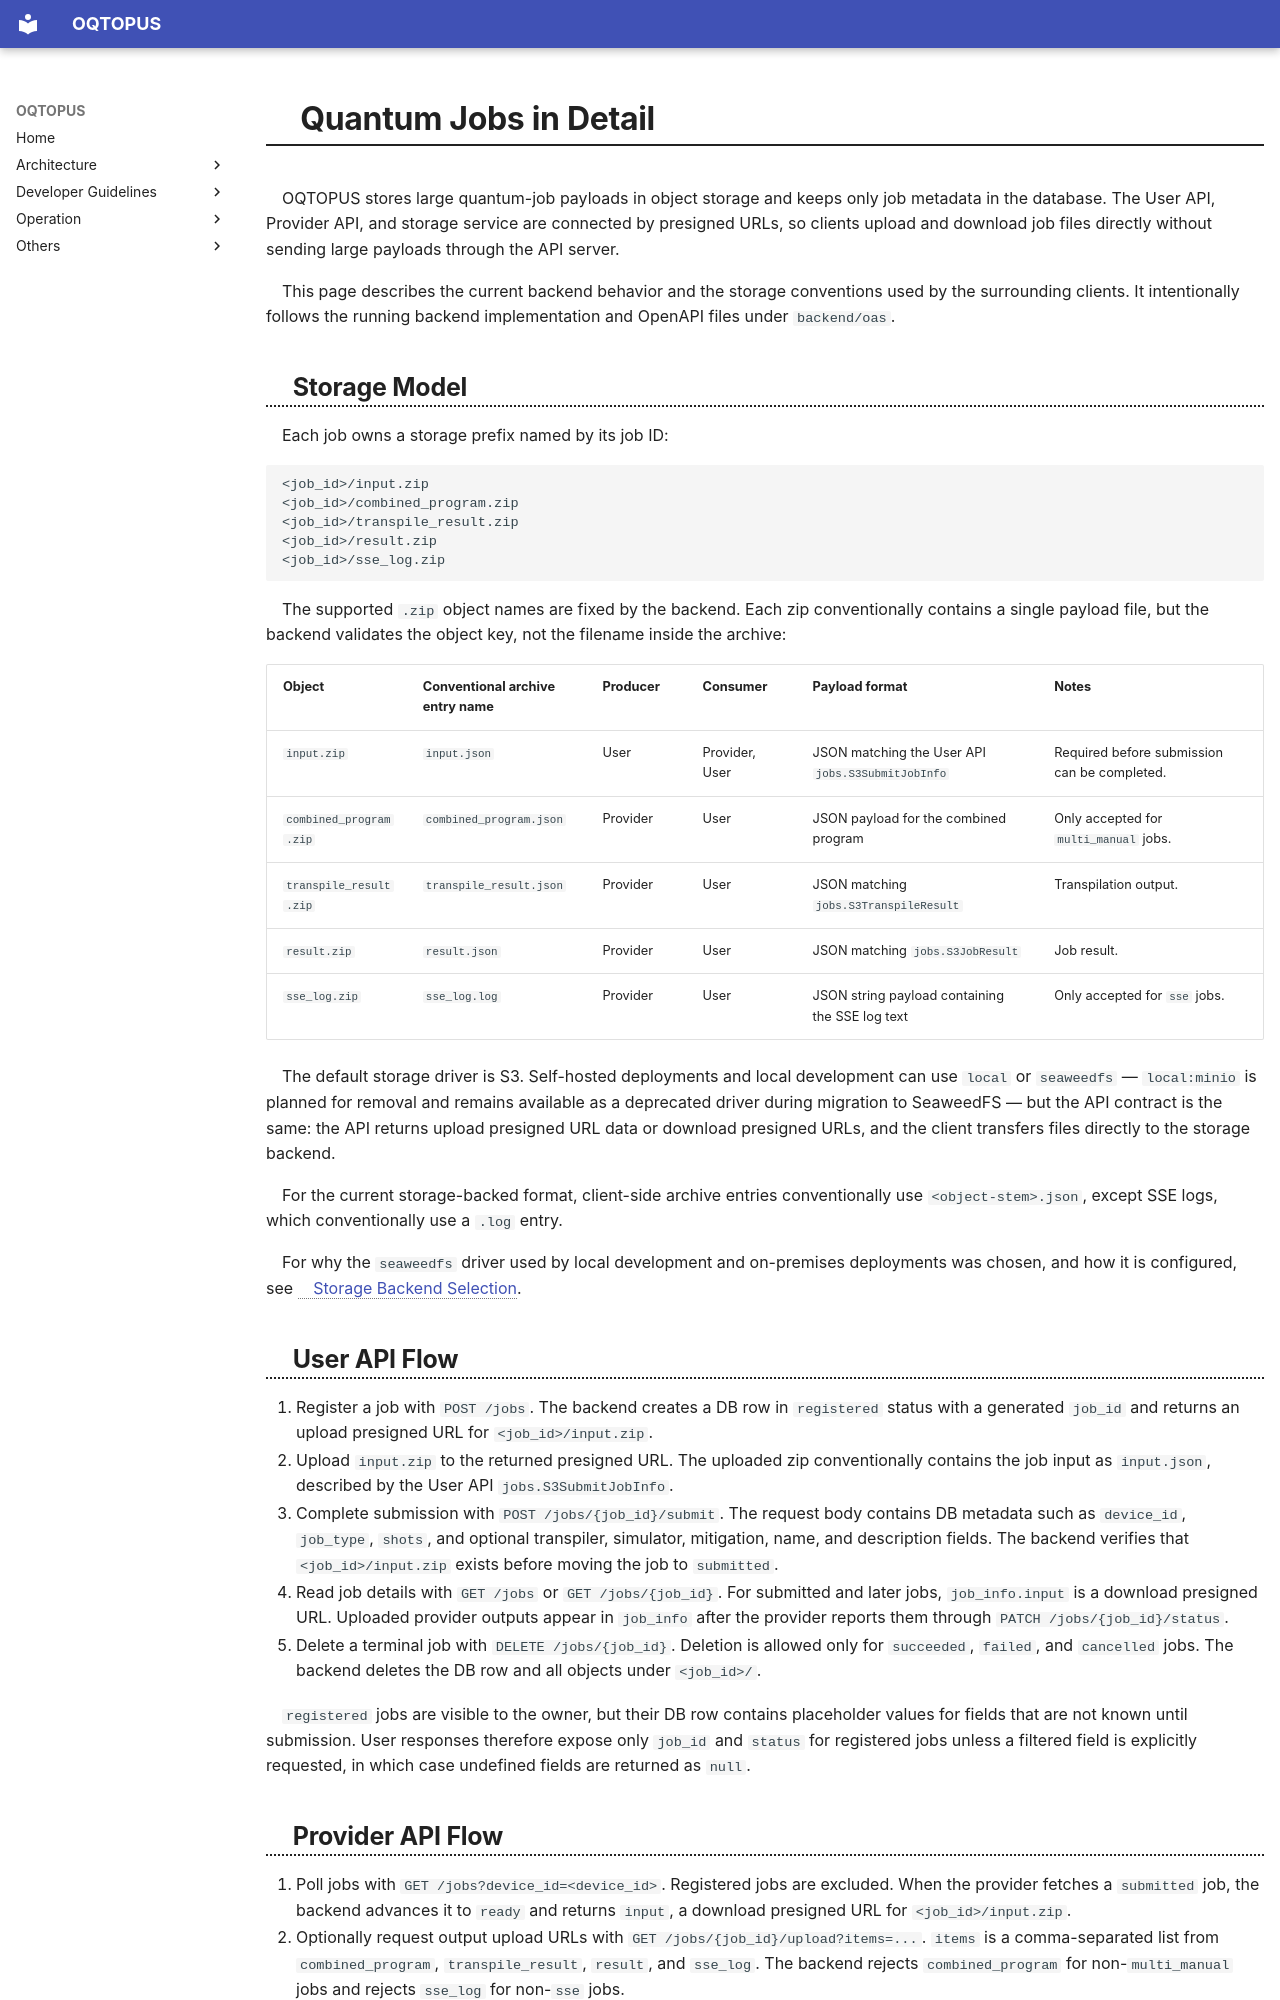

repository: oqtopus-team/oqtopus-cloud · page: en/architecture/quantum_jobs_in_detail/index.html · generator: mkdocs

# Quantum Jobs in Detail

OQTOPUS stores large quantum-job payloads in object storage and keeps only job metadata in the database.
The User API, Provider API, and storage service are connected by presigned URLs, so clients upload and download job files directly without sending large payloads through the API server.

This page describes the current backend behavior and the storage conventions used by the surrounding clients. It intentionally follows the running backend implementation and OpenAPI files under `backend/oas`.

## Storage Model

Each job owns a storage prefix named by its job ID:

```text
<job_id>/input.zip
<job_id>/combined_program.zip
<job_id>/transpile_result.zip
<job_id>/result.zip
<job_id>/sse_log.zip
```

The supported `.zip` object names are fixed by the backend. Each zip conventionally contains a single payload file, but the backend validates the object key, not the filename inside the archive:

| Object | Conventional archive entry name | Producer | Consumer | Payload format | Notes |
| --- | --- | --- | --- | --- | --- |
| `input.zip` | `input.json` | User | Provider, User | JSON matching the User API `jobs.S3SubmitJobInfo` | Required before submission can be completed. |
| `combined_program.zip` | `combined_program.json` | Provider | User | JSON payload for the combined program | Only accepted for `multi_manual` jobs. |
| `transpile_result.zip` | `transpile_result.json` | Provider | User | JSON matching `jobs.S3TranspileResult` | Transpilation output. |
| `result.zip` | `result.json` | Provider | User | JSON matching `jobs.S3JobResult` | Job result. |
| `sse_log.zip` | `sse_log.log` | Provider | User | JSON string payload containing the SSE log text | Only accepted for `sse` jobs. |

The default storage driver is S3. Self-hosted deployments and local development can use `local` or `seaweedfs` — `local:minio` is planned for removal and remains available as a deprecated driver during migration to SeaweedFS — but the API contract is the same: the API returns upload presigned URL data or download presigned URLs, and the client transfers files directly to the storage backend.

For the current storage-backed format, client-side archive entries conventionally use `<object-stem>.json`, except SSE logs, which conventionally use a `.log` entry.

For why the `seaweedfs` driver used by local development and on-premises deployments was chosen, and how it is configured, see [Storage Backend Selection](storage_backend_selection.md).
